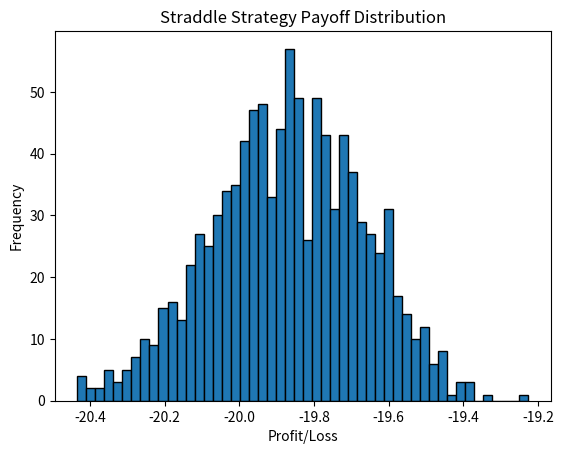

The matplotlib source for this figure:
import numpy as np
import scipy.stats as stats
import matplotlib.pyplot as plt

# Black-Scholes model for option pricing
def black_scholes(S, X, T, r, sigma, option_type='call'):
    # S: Spot price
    # X: Strike price
    # T: Time to expiration (in years)
    # r: Risk-free rate
    # sigma: Volatility (annualized)
    # option_type: 'call' or 'put'
    
    # d1 and d2 for the Black-Scholes model
    d1 = (np.log(S / X) + (r + 0.5 * sigma**2) * T) / (sigma * np.sqrt(T))
    d2 = d1 - sigma * np.sqrt(T)
    
    if option_type == 'call':
        option_price = S * stats.norm.cdf(d1) - X * np.exp(-r * T) * stats.norm.cdf(d2)
    elif option_type == 'put':
        option_price = X * np.exp(-r * T) * stats.norm.cdf(-d2) - S * stats.norm.cdf(-d1)
    else:
        raise ValueError("option_type must be 'call' or 'put'")
    
    return option_price

# Parameters
S = 521  # Spot price of QQQ
X = 522.5  # Strike price
T = 1/12  # 1 month to expiration (in years)
r = 0.05  # Risk-free rate (5%)
sigma = 0.2  # Volatility (20%)

# Calculate the call and put prices using the Black-Scholes model
call_price = black_scholes(S, X, T, r, sigma, 'call')
put_price = black_scholes(S, X, T, r, sigma, 'put')

# Print the calculated option prices
print(f"Call Option Price (BSM): {call_price:.2f}")
print(f"Put Option Price (BSM): {put_price:.2f}")

# Market Prices (for example)
market_call_price = 10.46  # Market call price
market_put_price = 10.92  # Market put price

# Identify if the options are overpriced or underpriced
if market_call_price > call_price:
    print("Market call option is overpriced, consider selling.")
else:
    print("Market call option is underpriced, consider buying.")

if market_put_price > put_price:
    print("Market put option is overpriced, consider selling.")
else:
    print("Market put option is underpriced, consider buying.")
    
# Straddle strategy (buying both call and put)
straddle_cost = market_call_price + market_put_price
print(f"Total cost of the straddle strategy: {straddle_cost:.2f}")

# Example: Simulate price changes and calculate potential profit for straddle
simulated_prices = np.random.normal(S, sigma, 1000)  # Simulate 1000 potential price paths
call_payoffs = np.maximum(simulated_prices - X, 0)  # Call option payoff
put_payoffs = np.maximum(X - simulated_prices, 0)  # Put option payoff
total_payoffs = call_payoffs + put_payoffs  # Total payoff from the straddle

# Calculate the average profit/loss
average_payoff = np.mean(total_payoffs) - straddle_cost  # Subtract the initial cost
print(f"Average profit/loss from the straddle strategy: {average_payoff:.2f}")

# Plotting the payoff distribution
plt.hist(total_payoffs - straddle_cost, bins=50, edgecolor='black')
plt.title('Straddle Strategy Payoff Distribution')
plt.xlabel('Profit/Loss')
plt.ylabel('Frequency')
plt.show()
